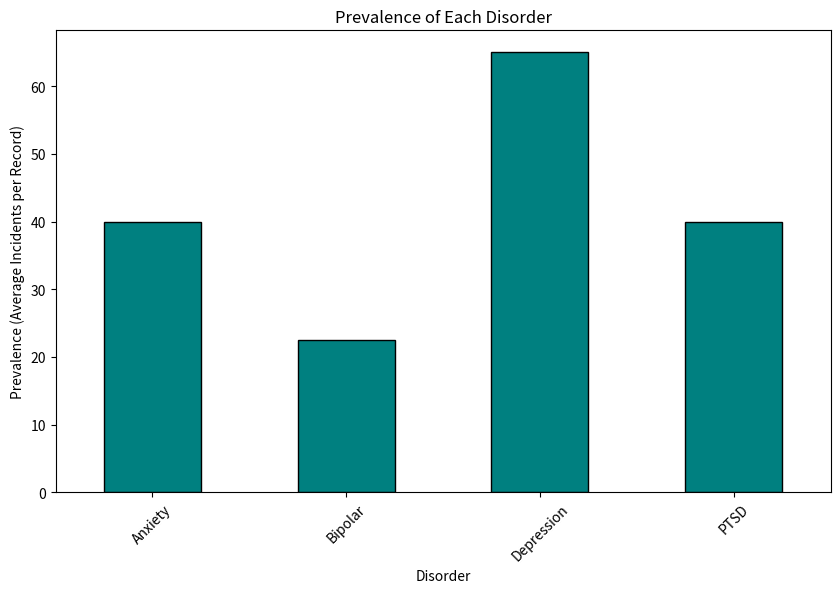

The script that saved this image:
import pandas as pd
import matplotlib.pyplot as plt

data = {
    'Disorder': ['Anxiety', 'Depression', 'Anxiety', 'PTSD', 'Depression', 'Bipolar',
                 'PTSD', 'Bipolar', 'Anxiety'],
    'Incidents': [50, 70, 30, 45, 60, 20, 35, 25, 40]
}

df = pd.DataFrame(data)

grouped_data = df.groupby('Disorder').agg(
    Total_Incidents=('Incidents', 'sum'),
    Count=('Incidents', 'count')
)

grouped_data['Prevalence'] = grouped_data['Total_Incidents'] / grouped_data['Count']

print("Prevalence of each disorder:\n", grouped_data['Prevalence'])

plt.figure(figsize=(10, 6))
grouped_data['Prevalence'].plot(kind='bar', color='teal', edgecolor='black')
plt.title('Prevalence of Each Disorder')
plt.xlabel('Disorder')
plt.ylabel('Prevalence (Average Incidents per Record)')
plt.xticks(rotation=45)
plt.show()
